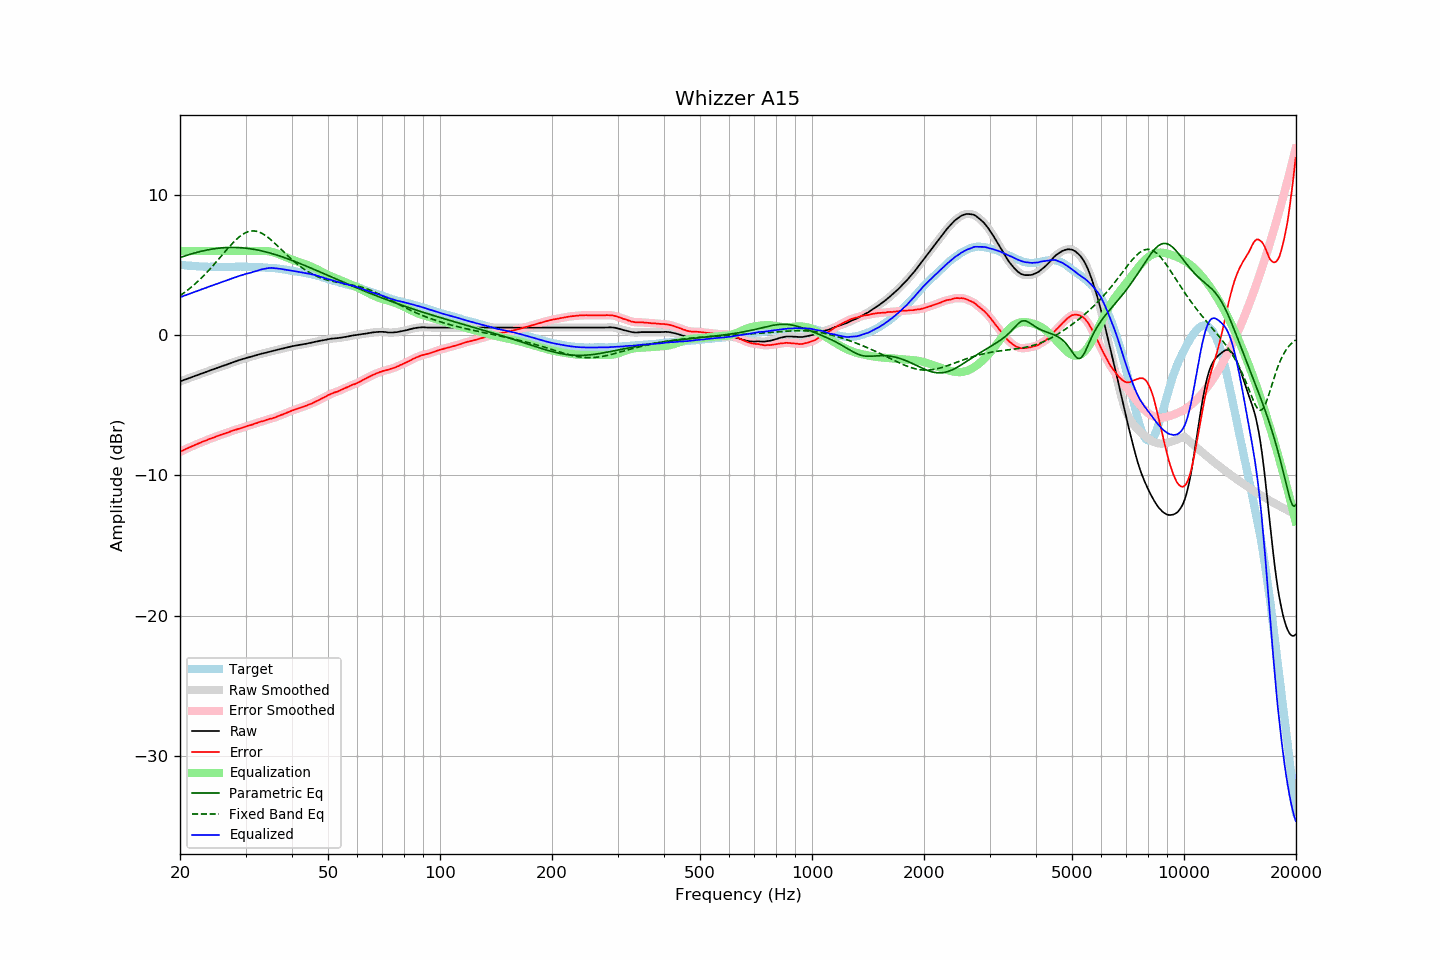

The table this chart was drawn from, first rows:
frequency, raw, error, smoothed, error_smoothed, equalization, parametric_eq, fixed_band_eq, equalized_raw, equalized_smoothed, target
20.00, -3.30, -8.32, -3.31, -8.32, 6.00, 5.52, 2.81, 2.70, 2.69, 5.01
20.20, -3.26, -8.27, -3.26, -8.26, 6.00, 5.56, 2.89, 2.74, 2.74, 5.00
20.40, -3.21, -8.20, -3.22, -8.21, 6.00, 5.60, 2.97, 2.79, 2.78, 4.99
20.61, -3.18, -8.16, -3.18, -8.15, 6.00, 5.64, 3.06, 2.82, 2.82, 4.98
20.81, -3.13, -8.09, -3.13, -8.10, 6.00, 5.68, 3.14, 2.87, 2.87, 4.96
21.02, -3.09, -8.04, -3.09, -8.05, 6.00, 5.72, 3.23, 2.91, 2.91, 4.95
21.23, -3.05, -7.99, -3.05, -7.99, 6.00, 5.75, 3.32, 2.95, 2.95, 4.94
21.44, -3.00, -7.95, -3.01, -7.95, 6.00, 5.79, 3.42, 3.00, 2.99, 4.95
21.66, -2.97, -7.89, -2.96, -7.90, 6.00, 5.82, 3.51, 3.03, 3.04, 4.93
21.87, -2.92, -7.85, -2.92, -7.85, 6.00, 5.85, 3.61, 3.08, 3.08, 4.93
22.09, -2.88, -7.79, -2.89, -7.80, 6.00, 5.88, 3.72, 3.12, 3.11, 4.91
22.31, -2.84, -7.75, -2.84, -7.75, 6.00, 5.91, 3.82, 3.16, 3.16, 4.91
22.54, -2.81, -7.70, -2.80, -7.70, 6.00, 5.94, 3.93, 3.19, 3.20, 4.90
22.76, -2.75, -7.65, -2.76, -7.65, 6.00, 5.97, 4.04, 3.25, 3.24, 4.90
22.99, -2.71, -7.60, -2.72, -7.60, 6.00, 6.00, 4.15, 3.29, 3.28, 4.89
23.22, -2.67, -7.55, -2.67, -7.56, 6.00, 6.02, 4.27, 3.33, 3.33, 4.87
23.45, -2.63, -7.52, -2.63, -7.51, 6.00, 6.05, 4.38, 3.37, 3.37, 4.88
23.69, -2.60, -7.47, -2.59, -7.46, 6.00, 6.07, 4.51, 3.40, 3.41, 4.87
23.92, -2.54, -7.41, -2.55, -7.42, 6.00, 6.09, 4.63, 3.46, 3.45, 4.86
24.16, -2.50, -7.38, -2.50, -7.37, 6.00, 6.11, 4.75, 3.50, 3.50, 4.87
24.40, -2.46, -7.34, -2.46, -7.33, 6.00, 6.13, 4.88, 3.54, 3.54, 4.87
24.65, -2.42, -7.30, -2.42, -7.30, 6.00, 6.15, 5.01, 3.58, 3.58, 4.87
24.89, -2.38, -7.25, -2.38, -7.25, 6.00, 6.17, 5.14, 3.62, 3.62, 4.87
25.14, -2.34, -7.20, -2.35, -7.21, 6.00, 6.18, 5.28, 3.66, 3.65, 4.86
25.39, -2.30, -7.16, -2.30, -7.16, 6.00, 6.19, 5.41, 3.70, 3.70, 4.86
25.65, -2.26, -7.12, -2.26, -7.12, 6.00, 6.21, 5.54, 3.74, 3.74, 4.86
25.91, -2.22, -7.07, -2.22, -7.08, 6.00, 6.22, 5.68, 3.78, 3.78, 4.86
26.16, -2.17, -7.04, -2.18, -7.04, 6.00, 6.23, 5.81, 3.83, 3.82, 4.87
26.43, -2.15, -7.01, -2.14, -7.01, 6.00, 6.23, 5.95, 3.85, 3.86, 4.87
26.69, -2.10, -6.97, -2.11, -6.97, 6.00, 6.24, 6.08, 3.90, 3.89, 4.86
26.96, -2.07, -6.93, -2.07, -6.93, 6.00, 6.24, 6.21, 3.93, 3.93, 4.86
27.23, -2.03, -6.89, -2.02, -6.88, 6.00, 6.25, 6.34, 3.97, 3.98, 4.86
27.50, -1.97, -6.84, -1.98, -6.84, 6.00, 6.25, 6.47, 4.03, 4.02, 4.86
27.77, -1.93, -6.80, -1.93, -6.80, 6.00, 6.25, 6.59, 4.07, 4.07, 4.87
28.05, -1.89, -6.76, -1.89, -6.76, 6.00, 6.25, 6.70, 4.11, 4.11, 4.87
28.33, -1.85, -6.73, -1.85, -6.73, 6.00, 6.24, 6.81, 4.15, 4.15, 4.88
28.62, -1.82, -6.69, -1.82, -6.69, 6.00, 6.24, 6.92, 4.18, 4.18, 4.88
28.90, -1.77, -6.66, -1.78, -6.66, 6.00, 6.23, 7.01, 4.23, 4.22, 4.88
29.19, -1.74, -6.63, -1.74, -6.62, 6.00, 6.23, 7.10, 4.26, 4.26, 4.88
29.48, -1.70, -6.59, -1.71, -6.59, 6.00, 6.22, 7.18, 4.30, 4.29, 4.88
29.78, -1.67, -6.56, -1.67, -6.55, 6.00, 6.21, 7.25, 4.33, 4.33, 4.88
30.08, -1.64, -6.51, -1.64, -6.51, 6.00, 6.19, 7.31, 4.36, 4.36, 4.88
30.38, -1.61, -6.47, -1.61, -6.48, 6.00, 6.18, 7.36, 4.39, 4.39, 4.87
30.68, -1.57, -6.44, -1.57, -6.44, 6.00, 6.17, 7.39, 4.43, 4.43, 4.87
30.99, -1.55, -6.41, -1.54, -6.41, 6.00, 6.15, 7.41, 4.45, 4.46, 4.86
31.30, -1.52, -6.38, -1.51, -6.37, 6.00, 6.13, 7.43, 4.48, 4.49, 4.86
31.61, -1.47, -6.33, -1.48, -6.33, 6.00, 6.11, 7.43, 4.53, 4.52, 4.86
31.93, -1.45, -6.28, -1.44, -6.29, 6.00, 6.09, 7.41, 4.55, 4.56, 4.84
32.24, -1.41, -6.26, -1.41, -6.25, 6.00, 6.07, 7.39, 4.59, 4.59, 4.85
32.57, -1.38, -6.21, -1.38, -6.21, 6.00, 6.05, 7.35, 4.63, 4.63, 4.83
32.89, -1.34, -6.18, -1.35, -6.18, 6.00, 6.02, 7.31, 4.66, 4.66, 4.83
33.22, -1.31, -6.14, -1.32, -6.14, 6.01, 6.00, 7.25, 4.69, 4.69, 4.83
33.55, -1.29, -6.12, -1.29, -6.11, 6.01, 5.97, 7.19, 4.71, 4.71, 4.83
33.89, -1.26, -6.08, -1.26, -6.08, 6.00, 5.94, 7.11, 4.74, 4.74, 4.81
34.23, -1.23, -6.04, -1.24, -6.04, 5.99, 5.91, 7.03, 4.76, 4.76, 4.80
34.57, -1.20, -6.00, -1.20, -6.00, 5.98, 5.88, 6.94, 4.78, 4.78, 4.80
34.92, -1.17, -5.96, -1.18, -5.97, 5.96, 5.85, 6.85, 4.79, 4.79, 4.79
35.27, -1.15, -5.95, -1.15, -5.94, 5.94, 5.82, 6.75, 4.79, 4.79, 4.80
35.62, -1.12, -5.90, -1.12, -5.91, 5.90, 5.78, 6.65, 4.78, 4.78, 4.78
35.97, -1.09, -5.87, -1.09, -5.87, 5.87, 5.75, 6.54, 4.77, 4.77, 4.78
... 635 more rows
